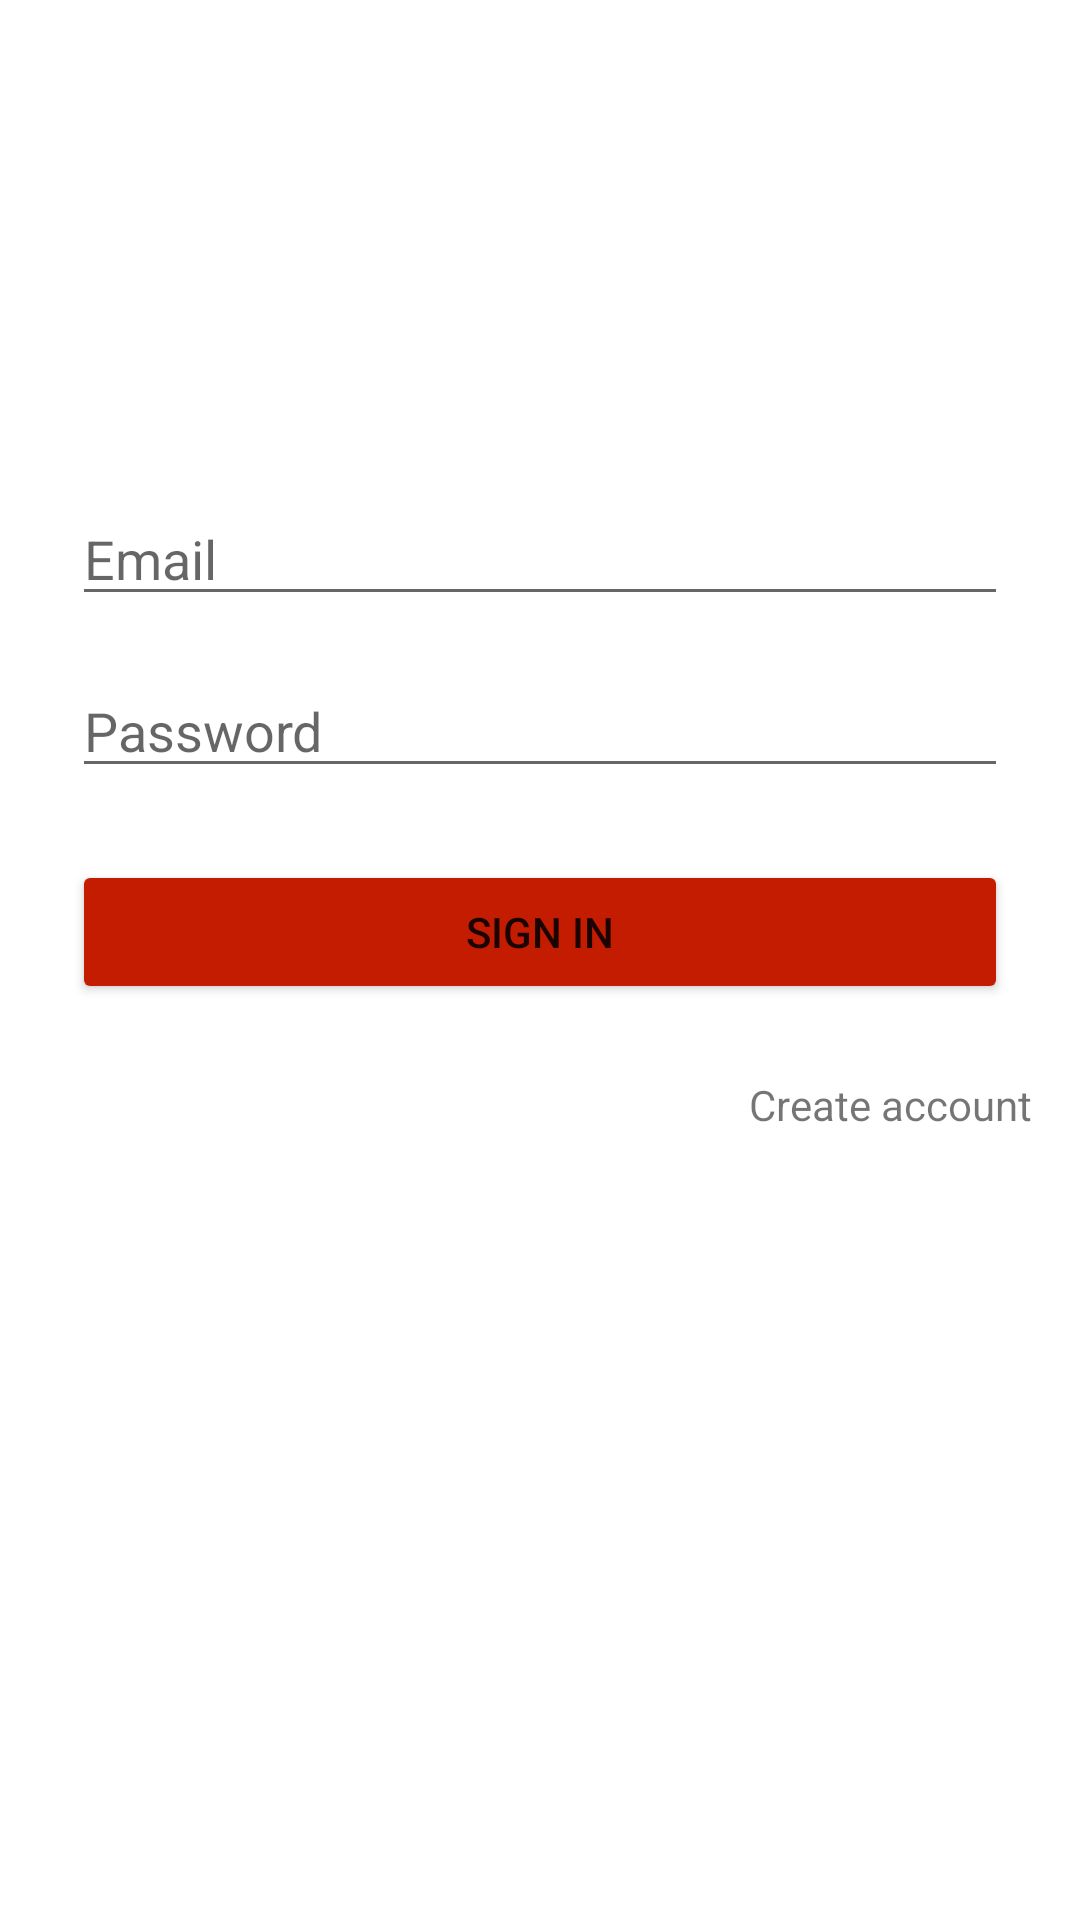

Here is an Android app screen rendered from its layout file. Give the layout XML and the strings, colors and styles it references.
<!-- AndroidManifest.xml: application theme Theme.YourFavoriteMovies -->
<!-- res/layout/activity_login.xml -->
<?xml version="1.0" encoding="utf-8"?>
<ScrollView xmlns:android="http://schemas.android.com/apk/res/android"
    xmlns:app="http://schemas.android.com/apk/res-auto"
    xmlns:tools="http://schemas.android.com/tools"
    android:id="@+id/container"
    android:layout_width="match_parent"
    android:layout_height="match_parent"
    android:fillViewport="true"
    tools:context=".authentication.view.LoginActivity">

    <androidx.constraintlayout.widget.ConstraintLayout
        android:layout_width="match_parent"
        android:layout_height="wrap_content">

        <EditText
            android:id="@+id/etv_email"
            android:layout_width="match_parent"
            android:layout_height="0dp"
            android:layout_marginStart="@dimen/margin_24"
            android:layout_marginTop="164dp"
            android:layout_marginEnd="@dimen/margin_24"
            android:hint="@string/prompt_email"
            android:inputType="textEmailAddress"
            android:selectAllOnFocus="true"
            app:layout_constraintEnd_toEndOf="parent"
            app:layout_constraintStart_toStartOf="parent"
            app:layout_constraintTop_toTopOf="parent" />

        <EditText
            android:id="@+id/etv_password"
            android:layout_width="match_parent"
            android:layout_height="wrap_content"
            android:layout_marginStart="@dimen/margin_24"
            android:layout_marginTop="@dimen/margin_16"
            android:layout_marginEnd="@dimen/margin_24"
            android:hint="@string/prompt_password"
            android:imeActionLabel="@string/action_sign_in_short"
            android:imeOptions="actionDone"
            android:inputType="textPassword"
            android:selectAllOnFocus="true"
            app:layout_constraintEnd_toEndOf="@+id/etv_email"
            app:layout_constraintStart_toStartOf="@+id/etv_email"
            app:layout_constraintTop_toBottomOf="@+id/etv_email" />

        <Button
            android:id="@+id/bt_login"
            android:layout_width="match_parent"
            android:layout_height="wrap_content"
            android:layout_gravity="start"
            android:layout_marginStart="@dimen/margin_24"
            android:layout_marginTop="@dimen/margin_24"
            android:layout_marginEnd="@dimen/margin_24"
            android:backgroundTint="@color/oragne_c41c00"
            android:text="@string/action_sign_in_short"
            app:layout_constraintEnd_toEndOf="@+id/etv_password"
            app:layout_constraintStart_toStartOf="@+id/etv_password"
            app:layout_constraintTop_toBottomOf="@+id/etv_password" />

    <TextView
        android:id="@+id/tv_login_register"
        android:layout_width="wrap_content"
        android:layout_height="wrap_content"
        android:layout_gravity="right"
        android:layout_marginTop="@dimen/margin_24"
        android:layout_marginEnd="@dimen/margin_16"
        android:text="@string/create_account"
        app:layout_constraintEnd_toEndOf="parent"
        app:layout_constraintTop_toBottomOf="@+id/bt_login" />

    <ProgressBar
        android:id="@+id/pb_login"
        android:layout_width="wrap_content"
        android:layout_height="wrap_content"
        android:layout_marginStart="@dimen/margin_8"
        android:layout_marginEnd="@dimen/margin_8"
        android:layout_marginBottom="@dimen/margin_8"
        android:visibility="gone"
        app:layout_constraintBottom_toBottomOf="parent"
        app:layout_constraintEnd_toEndOf="parent"
        app:layout_constraintStart_toStartOf="parent"
        app:layout_constraintTop_toTopOf="parent" />

    </androidx.constraintlayout.widget.ConstraintLayout>

</ScrollView>
<!-- resources referenced by this layout -->
<resources>
  <color name="oragne_c41c00">#c41c00</color>
  <dimen name="margin_16">16dp</dimen>
  <dimen name="margin_24">24dp</dimen>
  <dimen name="margin_8">8dp</dimen>
  <string name="action_sign_in_short">Sign in</string>
  <string name="create_account">Create account</string>
  <string name="prompt_email">Email</string>
  <string name="prompt_password">Password</string>
  <style name="Theme.YourFavoriteMovies" parent="Theme.MaterialComponents.DayNight.DarkActionBar">
          <item name="colorPrimary">@color/yellow_ffa726</item>
          <item name="colorPrimaryVariant">@color/yellow_ffa726</item>
          <item name="colorOnPrimary">@color/white</item>
          <item name="colorSecondary">@color/oragne_c41c00</item>
          <item name="colorSecondaryVariant">@color/oragne_c41c00</item>
          <item name="colorOnSecondary">@color/black</item>
          <item name="android:statusBarColor" tools:targetApi="l">?attr/colorPrimaryVariant</item>
      </style>
  <color name="yellow_ffa726">#ffa726</color>
  <color name="white">#FFFFFFFF</color>
  <color name="black">#FF000000</color>
</resources>
